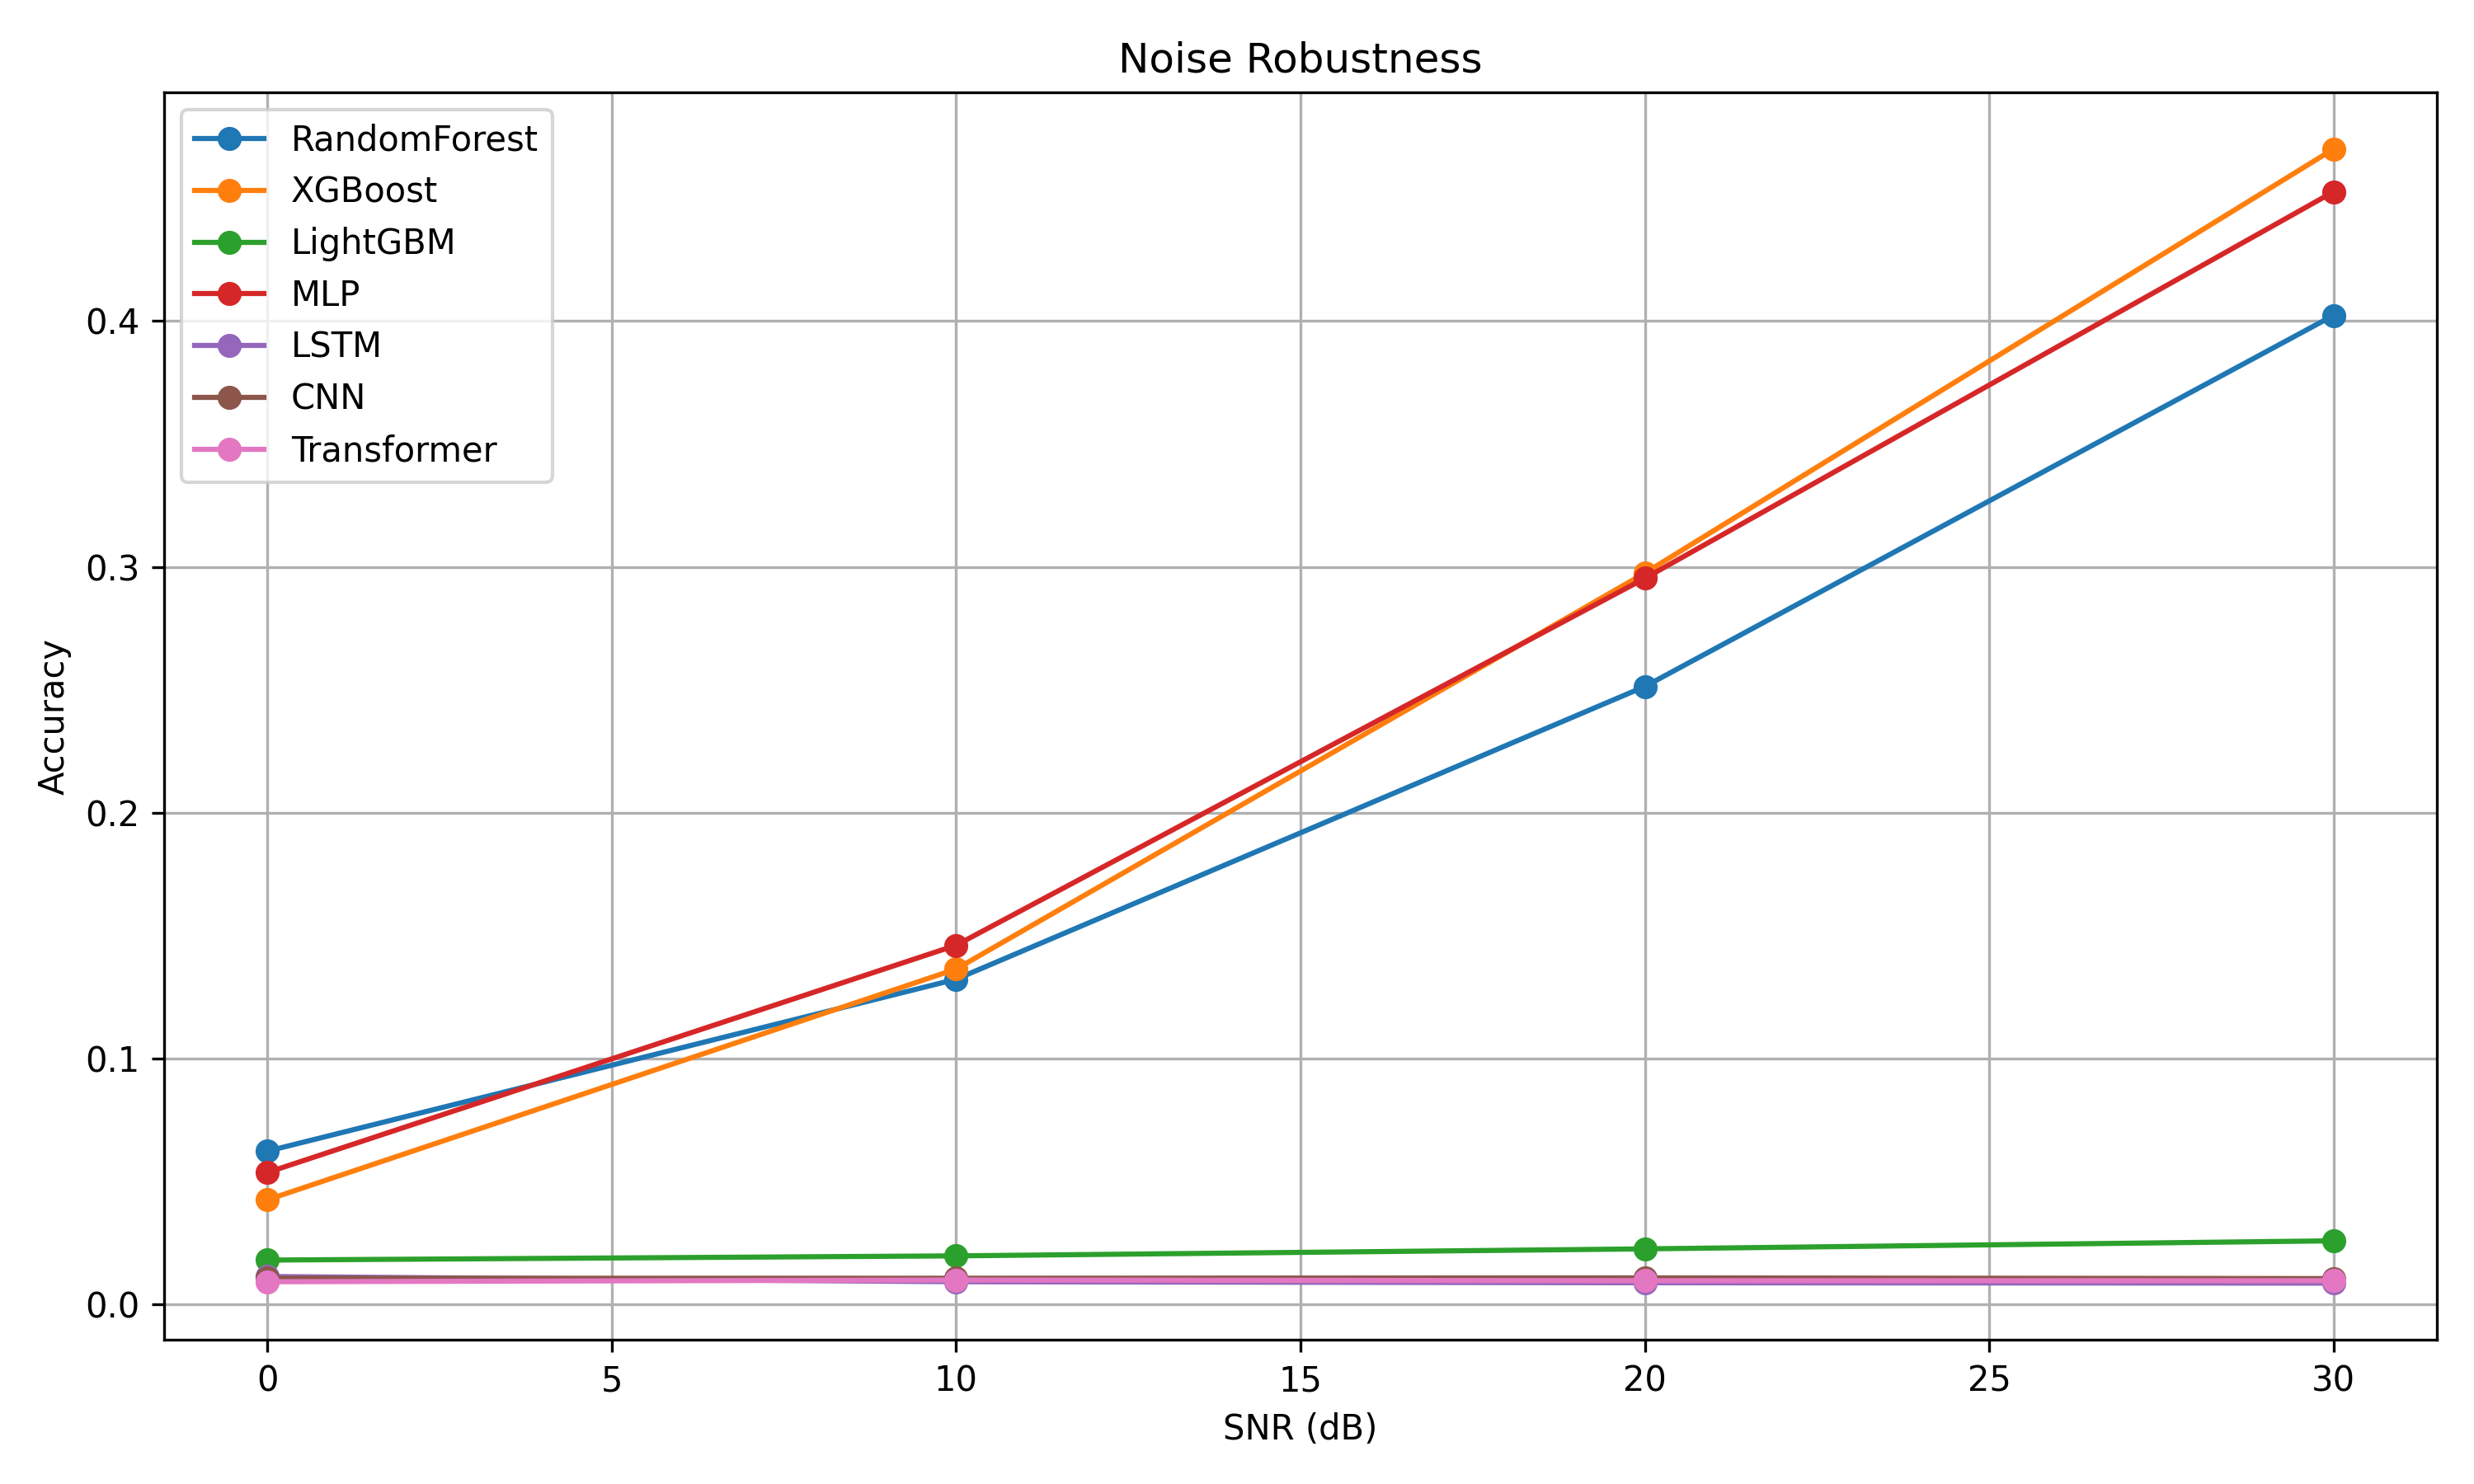

The data file committed next to this chart (first rows):
Model, SNR, Accuracy
RandomForest, inf, 0.7535
XGBoost, inf, 0.7733
LightGBM, inf, 0.02948
MLP, inf, 0.5212
LSTM, inf, 0.00927
CNN, inf, 0.01055
Transformer, inf, 0.00984
RandomForest, 30.0, 0.4023
XGBoost, 30.0, 0.47
LightGBM, 30.0, 0.02592
MLP, 30.0, 0.4526
LSTM, 30.0, 0.008699
CNN, 30.0, 0.01055
Transformer, 30.0, 0.009698
RandomForest, 20.0, 0.2514
XGBoost, 20.0, 0.2975
LightGBM, 20.0, 0.02264
MLP, 20.0, 0.2954
LSTM, 20.0, 0.008842
CNN, 20.0, 0.01084
Transformer, 20.0, 0.009698
RandomForest, 10.0, 0.1323
XGBoost, 10.0, 0.1364
LightGBM, 10.0, 0.01979
MLP, 10.0, 0.1461
LSTM, 10.0, 0.00927
CNN, 10.0, 0.0107
Transformer, 10.0, 0.009983
RandomForest, 0.0, 0.06238
XGBoost, 0.0, 0.04258
LightGBM, 0.0, 0.01809
MLP, 0.0, 0.05369
LSTM, 0.0, 0.01141
CNN, 0.0, 0.0107
Transformer, 0.0, 0.00927
